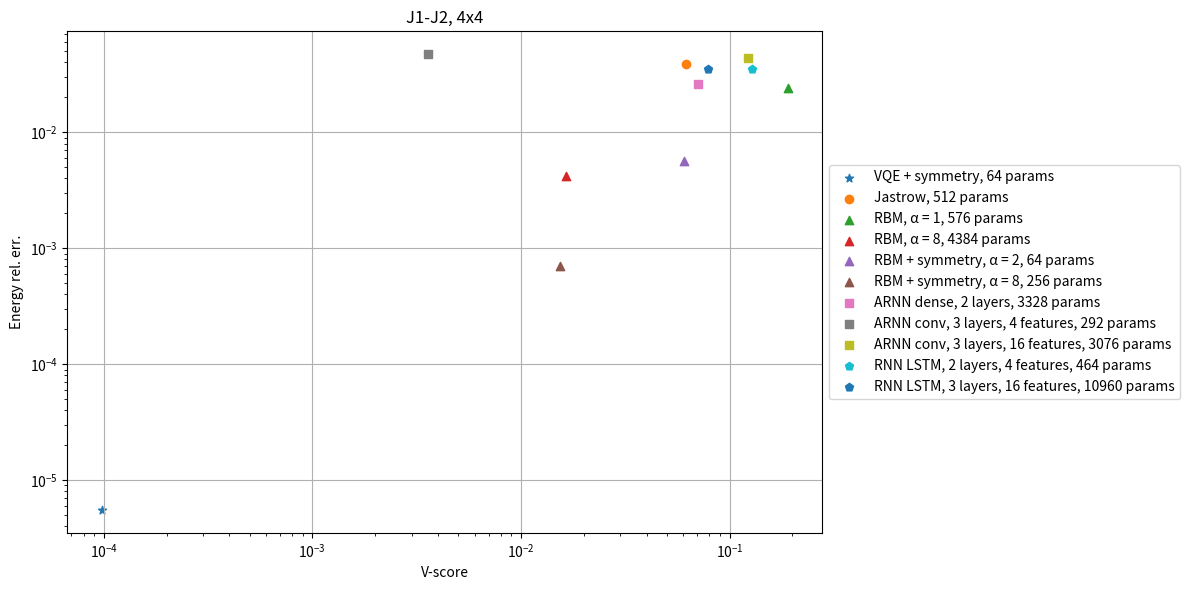

Generate this figure with matplotlib:
#!/usr/bin/env python3

from matplotlib import pyplot as plt

energy_exact = -33.83169340557936

data = [
    (-33.8315064, 7e-3, "VQE + symmetry, 64 params", "*"),
    (-32.5094, 4.08984, "Jastrow, 512 params", "o"),
    (-33.0219, 12.9877, "RBM, α = 1, 576 params", "^"),
    (-33.690091, 1.0823506**2, "RBM, α = 8, 4384 params", "^"),
    (-33.639795, 2.0719192**2, "RBM + symmetry, α = 2, 64 params", "^"),
    (-33.807754, 1.0512438**2, "RBM + symmetry, α = 8, 256 params", "^"),
    (-32.956785, 2.1864236**2, "ARNN dense, 2 layers, 3328 params", "s"),
    (-32.23514, 0.48235652**2, "ARNN conv, 3 layers, 4 features, 292 params", "s"),
    (-32.356121, 2.8395504**2, "ARNN conv, 3 layers, 16 features, 3076 params", "s"),
    (-32.647746, 2.9224421**2, "RNN LSTM, 2 layers, 4 features, 464 params", "p"),
    (-32.654523, 2.2899139**2, "RNN LSTM, 3 layers, 16 features, 10960 params", "p"),
]

out_filename = "./vqe_j1j2.pdf"


fig, ax = plt.subplots(figsize=(12, 6))

for energy, energy_var, label, marker in data:
    energy_rel_err = (energy - energy_exact) / abs(energy_exact)
    v_score = 16 * energy_var / energy**2
    ax.scatter(v_score, energy_rel_err, label=label, marker=marker)

ax.set_title("J1-J2, 4x4")
ax.set_xlabel("V-score")
ax.set_ylabel("Energy rel. err.")
ax.set_xscale("log")
ax.set_yscale("log")
ax.grid()
ax.legend(loc="center left", bbox_to_anchor=(1, 0.5))
fig.tight_layout()
fig.savefig(out_filename, bbox_inches="tight")
